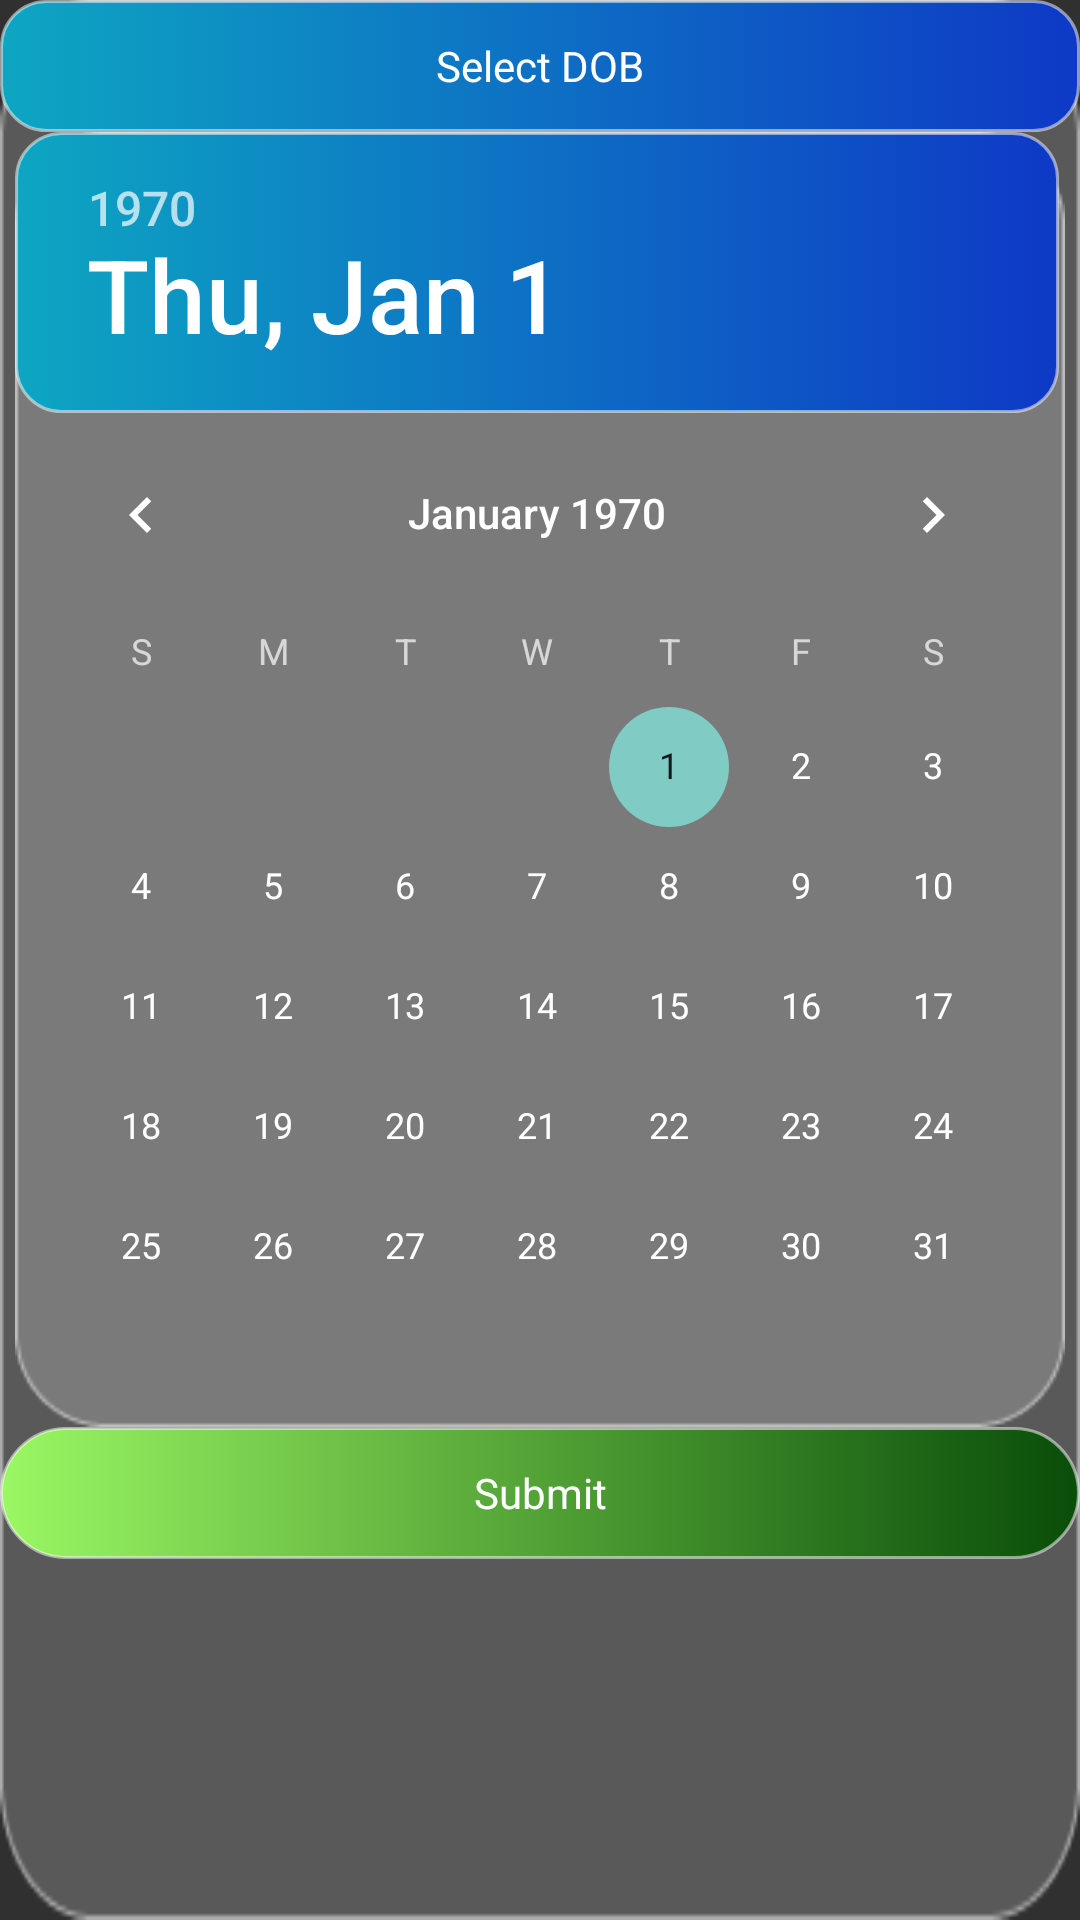

Android layout source for this screen:
<!-- AndroidManifest.xml: application theme Theme.ProfileAssignment -->
<!-- res/layout/dialog_picker.xml -->
<?xml version="1.0" encoding="utf-8"?>
<LinearLayout xmlns:android="http://schemas.android.com/apk/res/android"
    android:orientation="vertical" android:layout_width="match_parent"
    android:layout_height="match_parent"
    android:id="@+id/ll"
    android:background="@drawable/datepickerbg">
    <TextView
        android:layout_width="match_parent"
        android:layout_height="44dp"
        android:text="Select DOB"
        android:gravity="center"
        android:textColor="@color/white"
        android:background="@drawable/btn_bg"
         />

    <DatePicker
        android:layout_width="wrap_content"
        android:layout_height="wrap_content"
        android:id="@+id/datePicker"
        android:background="@drawable/datepickerbg"
        android:headerBackground="@drawable/btn_bg"
        android:layout_gravity="center_horizontal"
        android:headerDayOfMonthTextAppearance="@null"
        android:calendarViewShown="false"
        />

    <Button
        android:layout_width="match_parent"
        android:layout_height="44dp"
        android:gravity="center"
        android:textColor="@color/white"
        android:background="@drawable/picker_btn_bg"
        android:text="@string/str_submit"

        android:id="@+id/buttonAccept" />

</LinearLayout>
<!-- resources referenced by this layout -->
<resources>
  <color name="white">#FFFFFFFF</color>
  <!-- drawable btn_bg (drawable) -->
  <?xml version="1.0" encoding="utf-8"?>
  <selector xmlns:android="http://schemas.android.com/apk/res/android">
      <item>
          <shape android:shape="rectangle">
              <gradient
                  android:endColor="#0E39C6"
                  android:startColor="#0DA6C2"
                  android:type="linear" />
              <stroke android:color="@color/btn_color" android:width="1dp" />
              <corners android:radius="15dp"/>
          </shape>
      </item>
  </selector>
  <!-- drawable datepickerbg: png bitmap (drawable, 2714 bytes) -->
  <!-- drawable picker_btn_bg (drawable) -->
  <?xml version="1.0" encoding="utf-8"?>
  <selector xmlns:android="http://schemas.android.com/apk/res/android">
      <item>
          <shape android:shape="rectangle">
              <gradient
                  android:endColor="#094D09"
                  android:startColor="#9BF763"
                  android:type="linear" />
              <stroke android:color="@color/btn_color" android:width="1dp" />
              <corners android:radius="30dp"/>
          </shape>
      </item>
  </selector>
  <string name="str_submit">Submit</string>
  <style name="Theme.ProfileAssignment" parent="Base.Theme.ProfileAssignment">
      </style>
  <color name="btn_color">#80FFFFFF</color>
  <style name="Base.Theme.ProfileAssignment" parent="Theme.AppCompat">
          
           <item name="colorPrimary">@color/profile_bg</item>
           <item name="buttonStyle">@style/buttonStyleYes</item>
          
           </style>
  <color name="profile_bg">#19173D</color>
  <style name="buttonStyleYes" parent="@android:style/Widget.Button.Small">
          <item name="android:background">@drawable/yes</item>
  
      </style>
  <!-- drawable yes: png bitmap (drawable, 12690 bytes) -->
</resources>
